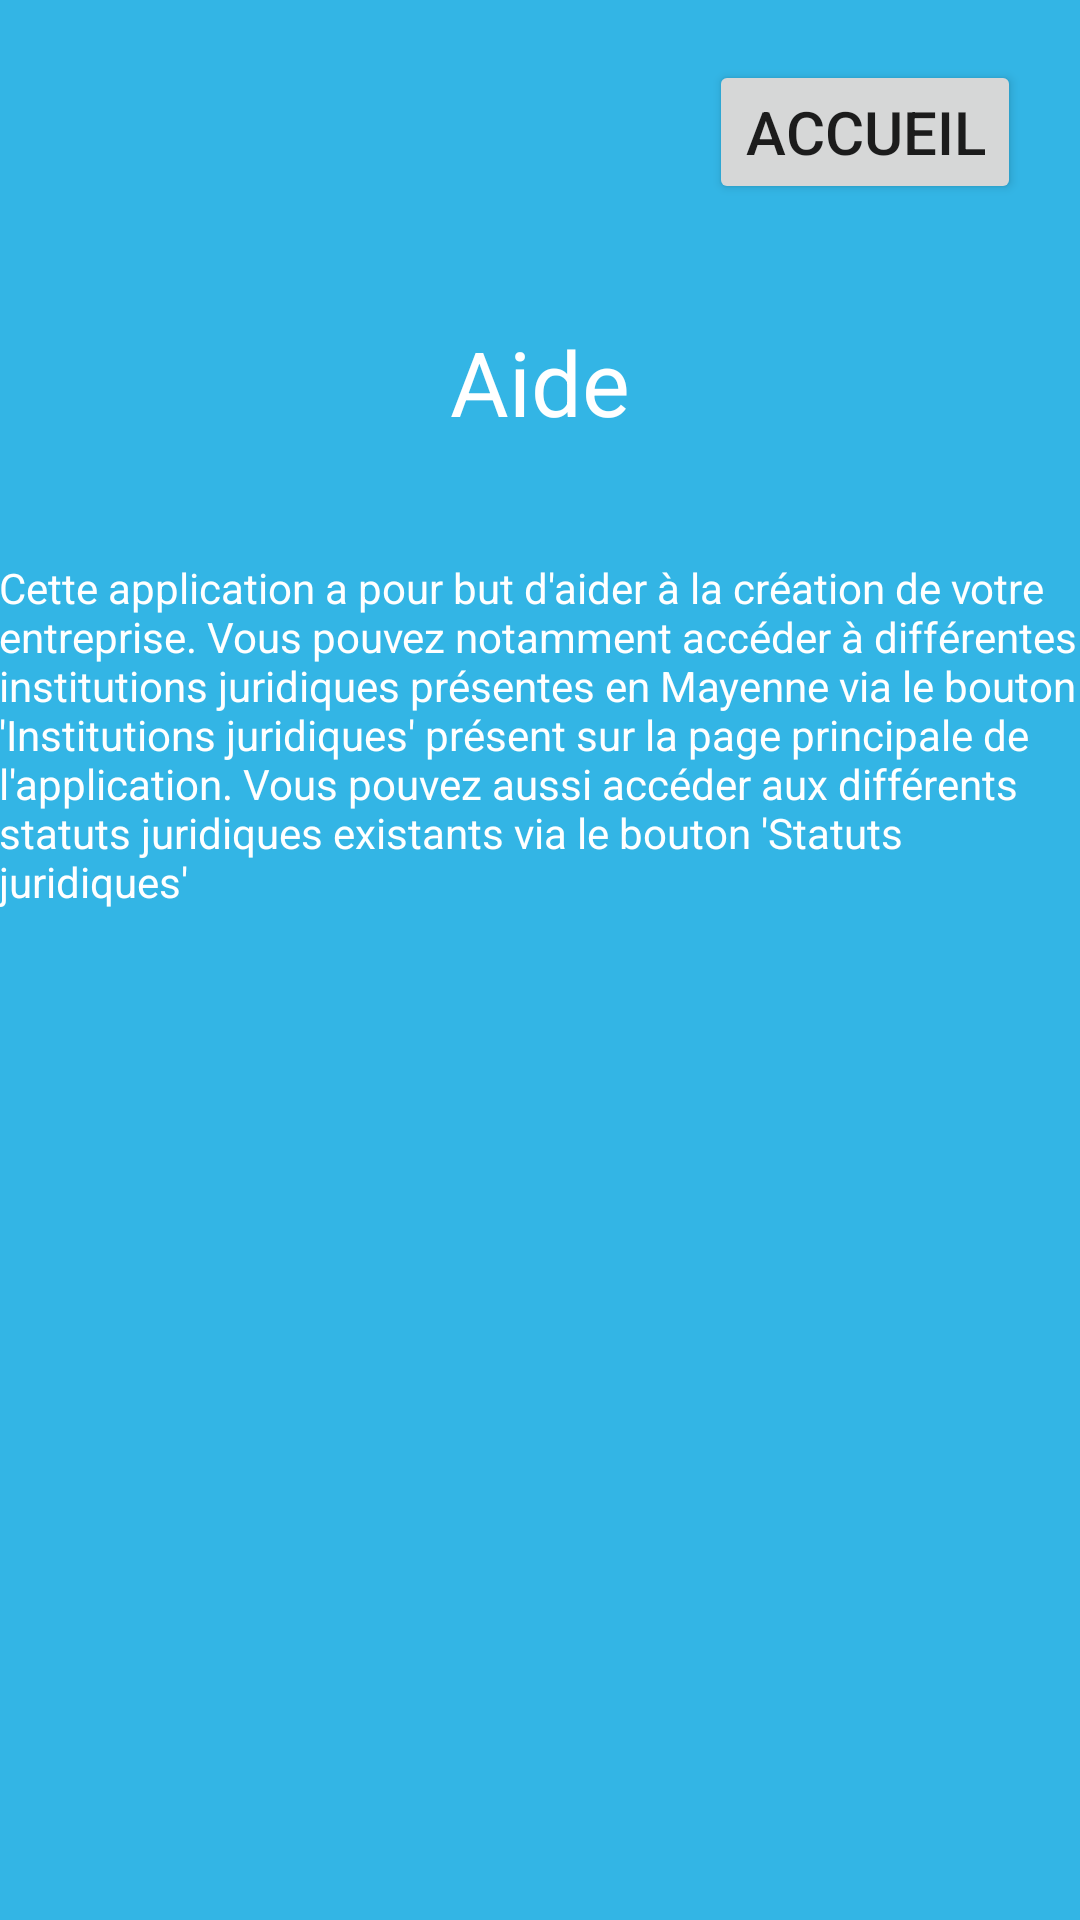

Android layout source for this screen:
<!-- AndroidManifest.xml: application theme AppTheme -->
<!-- res/layout/activity_aide.xml -->
<RelativeLayout xmlns:android="http://schemas.android.com/apk/res/android"
    xmlns:tools="http://schemas.android.com/tools" android:layout_width="match_parent"
    android:layout_height="match_parent" android:paddingLeft="@dimen/activity_horizontal_margin"
    android:paddingRight="@dimen/activity_horizontal_margin"
    android:paddingTop="@dimen/activity_vertical_margin"
    android:paddingBottom="@dimen/activity_vertical_margin"
    tools:context="com.example.creantreprise.Aide"
    android:background="#33b5e5">
    <Button
        android:id="@+id/accueil"
        android:layout_width="wrap_content"
        android:layout_height="wrap_content"
        android:layout_alignParentTop="true"
        android:layout_alignParentRight="true"
        android:textSize="20sp"
        android:layout_marginTop="20dp"
        android:layout_marginRight="20dp"
        android:text="Accueil" />


    <TextView
        android:layout_width="wrap_content"
        android:layout_height="wrap_content"
        android:text="Aide"
        android:textSize="30sp"
        android:gravity="center_horizontal"
        android:id="@+id/titreAide"
        android:textColor="#FFFFFF"
        android:layout_gravity="center_horizontal"
        android:layout_below="@+id/accueil"
        android:layout_centerHorizontal="true"
        android:layout_marginTop="39dp" />

    <ImageView
        android:layout_width="wrap_content"
        android:layout_height="wrap_content"
        android:id="@+id/ampoule"
        android:contentDescription="logoAide"
        android:src="@drawable/ampoule"
        android:layout_above="@+id/titreAide"
        android:layout_toStartOf="@+id/textView3"
        android:layout_alignTop="@+id/accueil"
        android:layout_alignLeft="@+id/textView3"
        android:layout_toLeftOf="@+id/titreAide" />

    <TextView
        android:layout_width="wrap_content"
        android:layout_height="wrap_content"
        android:textColor="#FFFFFF"
        android:text="Cette application a pour but d'aider à la création de votre entreprise. Vous pouvez notamment accéder à différentes institutions juridiques présentes en Mayenne via le bouton 'Institutions juridiques' présent sur la page principale de l'application. Vous pouvez aussi accéder aux différents statuts juridiques existants via le bouton 'Statuts juridiques'"
        android:id="@+id/textView3"
        android:layout_marginTop="39dp"
        android:layout_below="@+id/titreAide"
        android:layout_centerHorizontal="true" />
</RelativeLayout>
<!-- resources referenced by this layout -->
<resources>
  <!-- drawable ampoule: png bitmap (drawable, 36920 bytes) -->
  <style name="AppTheme" parent="AppBaseTheme">
          
      </style>
  <style name="AppBaseTheme" parent="Theme.AppCompat.Light">
          
      </style>
</resources>
